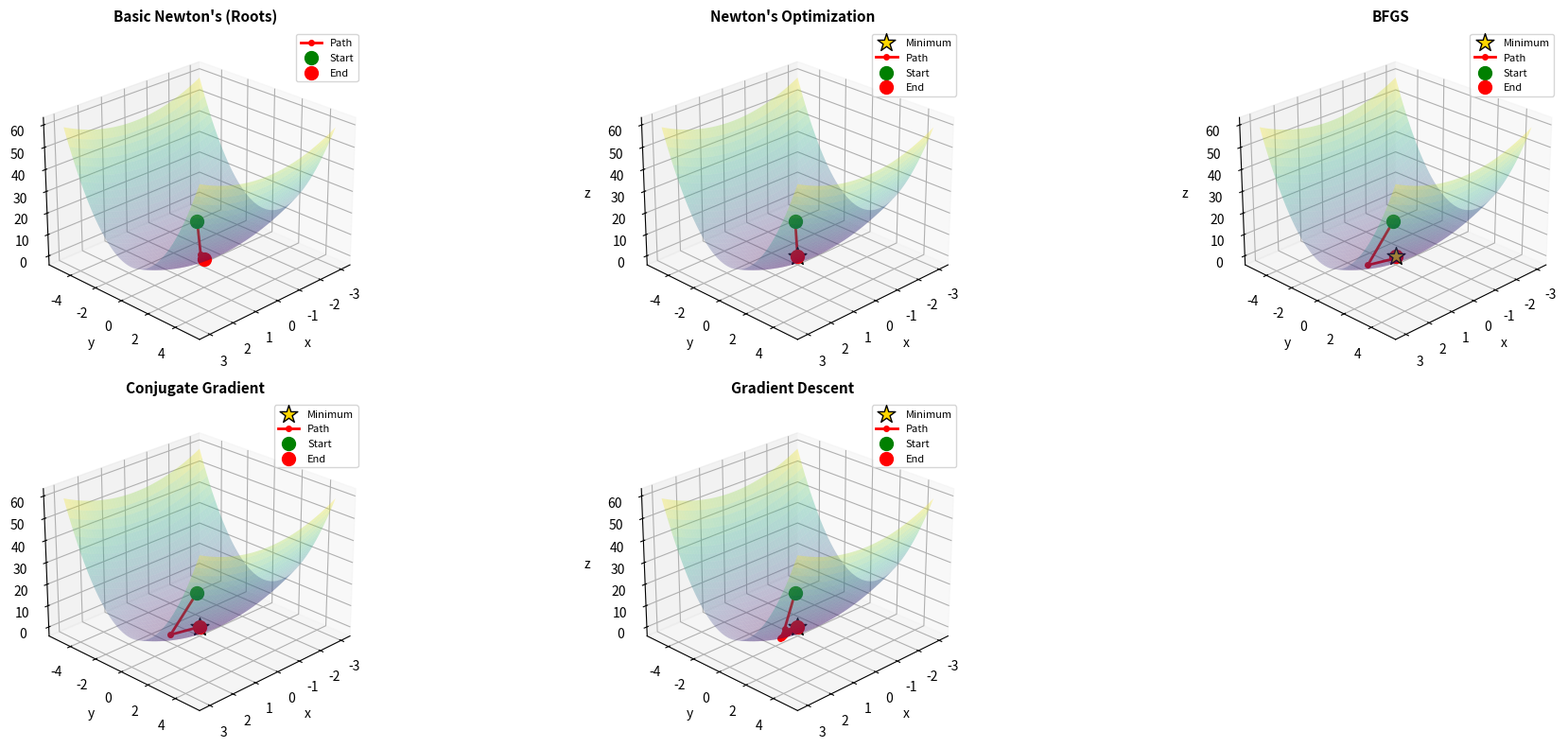
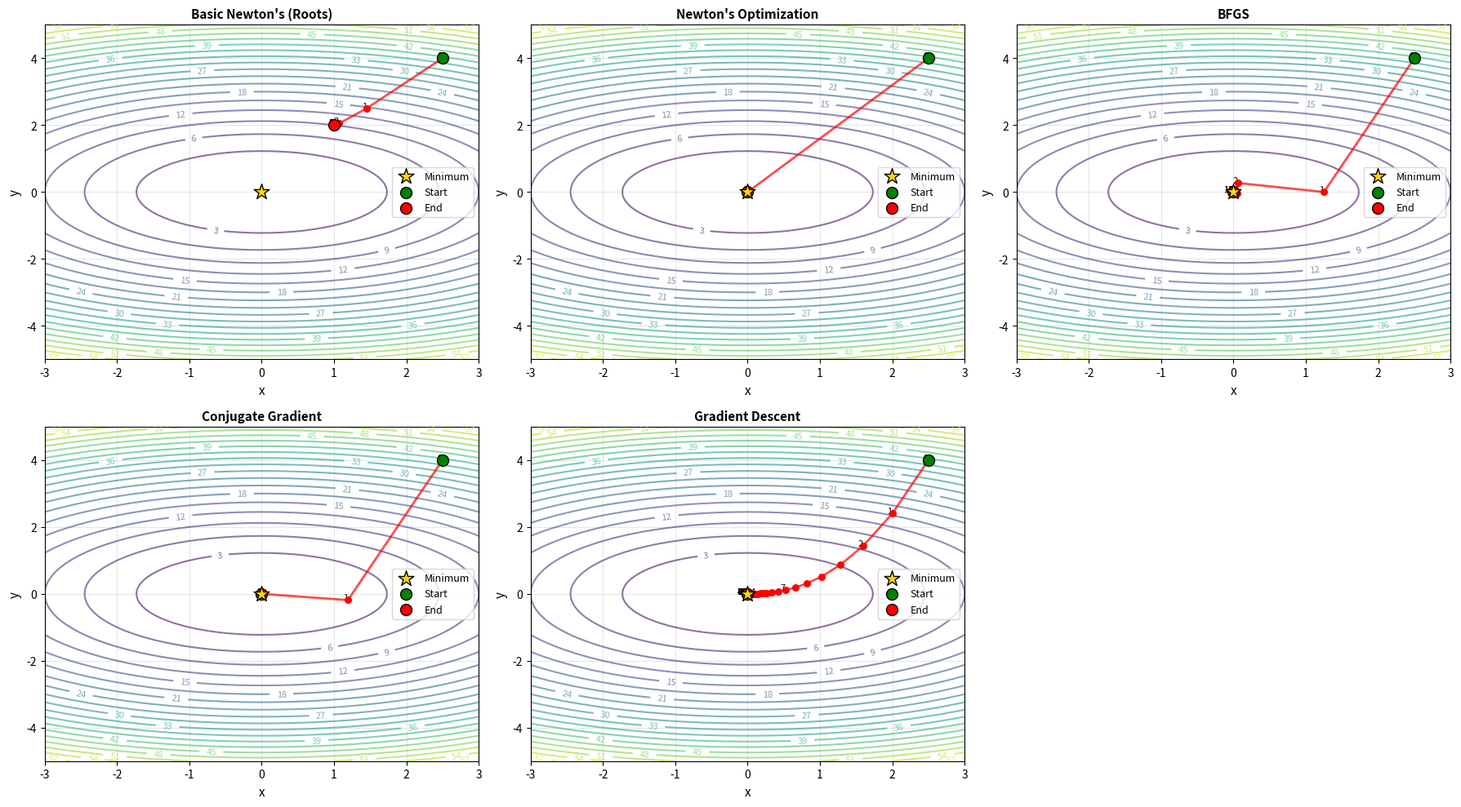

Recreate these plots in Python, in order.
#!/usr/bin/env python
# coding: utf-8

# In[2]:


import numpy as np
import matplotlib.pyplot as plt
from mpl_toolkits.mplot3d import Axes3D

# ============================================================
# SIMPLE ELLIPTIC PARABOLOID
# f(x, y) = x² + 2y²
# Has a global minimum at (0, 0) with f = 0
# This is a simple quadratic - perfect for testing!
# ============================================================

def f(x, y):
    """Elliptic paraboloid"""
    return x**2 + 2*y**2

def gradient(x, y):
    """Gradient"""
    df_dx = 2*x
    df_dy = 4*y
    return np.array([df_dx, df_dy])

def hessian(x, y):
    """Hessian (constant for quadratic)"""
    H = np.array([[2, 0],
                  [0, 4]])
    return H

# For Basic Newton's, find roots of g(x,y) = [x² - 1, y² - 4]
def g_vector(x, y):
    """Vector function for basic Newton's"""
    return np.array([x**2 - 1, y**2 - 4])

def jacobian(x, y):
    """Jacobian of g"""
    J = np.array([[2*x, 0],
                  [0, 2*y]])
    return J


# ============================================================
# 1. BASIC NEWTON'S METHOD (Finding Roots)
# ============================================================
def basic_newtons_method(x0, y0, max_iter=20, tol=1e-6, verbose=True):
    """Find roots of g(x,y) = [x² - 1, y² - 4]"""
    if verbose:
        print("="*60)
        print("BASIC NEWTON'S METHOD (Finding Roots)")
        print("="*60)
        print(f"Goal: Find (x,y) such that g(x,y) = [x² - 1, y² - 4] = [0, 0]")
        print(f"True roots: (±1, ±2)")
        print(f"Starting point: ({x0:.3f}, {y0:.3f})")
        print("-"*60)

    x, y = x0, y0
    history = [(x, y)]

    for i in range(max_iter):
        g_val = g_vector(x, y)
        J = jacobian(x, y)

        if verbose and (i % 5 == 0 or i < 5):
            print(f"Iteration {i}:")
            print(f"  (x, y) = ({x:.6f}, {y:.6f})")
            print(f"  g(x, y) = [{g_val[0]:.6f}, {g_val[1]:.6f}]")
            print(f"  ||g|| = {np.linalg.norm(g_val):.6f}")

        if np.linalg.norm(g_val) < tol:
            if verbose:
                print(f"\nConverged! Root found at ({x:.6f}, {y:.6f})")
            break

        try:
            delta = np.linalg.solve(J, -g_val)
            if verbose and (i % 5 == 0 or i < 5):
                print(f"  Δ(x, y) = ({delta[0]:.6f}, {delta[1]:.6f})")

            x, y = x + delta[0], y + delta[1]
            history.append((x, y))

        except np.linalg.LinAlgError:
            if verbose:
                print("  Singular Jacobian! Stopping.")
            break

    if verbose:
        print("-"*60)
    return history


# ============================================================
# 2. NEWTON'S METHOD FOR OPTIMIZATION
# ============================================================
def newtons_optimization(x0, y0, max_iter=20, tol=1e-6, verbose=True):
    """Find minimum of f(x,y) = x² + 2y²"""
    if verbose:
        print("="*60)
        print("NEWTON'S METHOD FOR OPTIMIZATION")
        print("="*60)
        print(f"Goal: Find minimum of f(x,y) = x² + 2y²")
        print(f"True minimum: (0, 0) with f = 0")
        print(f"Starting point: ({x0:.3f}, {y0:.3f})")
        print("-"*60)

    x, y = x0, y0
    history = [(x, y)]

    for i in range(max_iter):
        grad = gradient(x, y)
        H = hessian(x, y)
        f_val = f(x, y)

        if verbose and (i % 5 == 0 or i < 5):
            print(f"Iteration {i}:")
            print(f"  (x, y) = ({x:.6f}, {y:.6f})")
            print(f"  f(x, y) = {f_val:.6f}")
            print(f"  ∇f = [{grad[0]:.6f}, {grad[1]:.6f}]")
            print(f"  ||∇f|| = {np.linalg.norm(grad):.6f}")

        if np.linalg.norm(grad) < tol:
            if verbose:
                print(f"\nIteration {i}:")
                print(f"  (x, y) = ({x:.6f}, {y:.6f})")
                print(f"  f(x, y) = {f_val:.6f}")
                print(f"Converged! Minimum found at ({x:.6f}, {y:.6f})")
            break

        try:
            delta = np.linalg.solve(H, -grad)
            if verbose and (i % 5 == 0 or i < 5):
                print(f"  Δ(x, y) = ({delta[0]:.6f}, {delta[1]:.6f})")

            x, y = x + delta[0], y + delta[1]
            history.append((x, y))

        except np.linalg.LinAlgError:
            if verbose:
                print("  Singular Hessian! Stopping.")
            break

    if verbose:
        print("-"*60)
    return history


# ============================================================
# 3. BFGS (QUASI-NEWTON METHOD)
# ============================================================
def line_search_wolfe(x, p, grad, c1=1e-4, c2=0.9, max_iter=20):
    """Backtracking line search with Wolfe conditions"""
    alpha = 1.0
    f_x = f(x[0], x[1])
    grad_dot_p = grad @ p

    for _ in range(max_iter):
        x_new = x + alpha * p
        f_new = f(x_new[0], x_new[1])

        # Armijo condition
        if f_new <= f_x + c1 * alpha * grad_dot_p:
            grad_new = gradient(x_new[0], x_new[1])
            if abs(grad_new @ p) <= -c2 * grad_dot_p:
                return alpha
            elif grad_new @ p >= 0:
                alpha *= 0.5
            else:
                return alpha
        else:
            alpha *= 0.5

    return alpha

def bfgs_method(x0, y0, max_iter=100, tol=1e-6, verbose=True):
    """BFGS quasi-Newton optimization"""
    if verbose:
        print("="*60)
        print("BFGS (QUASI-NEWTON METHOD)")
        print("="*60)
        print(f"Goal: Find minimum using Hessian approximation")
        print(f"Starting point: ({x0:.3f}, {y0:.3f})")
        print("-"*60)

    x = np.array([x0, y0])
    history = [tuple(x)]
    H = np.eye(2)  # Initial inverse Hessian approximation
    grad = gradient(x[0], x[1])

    for k in range(max_iter):
        f_val = f(x[0], x[1])
        grad_norm = np.linalg.norm(grad)

        if verbose and (k % 10 == 0 or k < 5):
            print(f"Iteration {k}:")
            print(f"  (x, y) = ({x[0]:.6f}, {x[1]:.6f})")
            print(f"  f(x, y) = {f_val:.6f}")
            print(f"  ||∇f|| = {grad_norm:.6f}")

        if grad_norm < tol:
            if verbose:
                print(f"\nIteration {k}:")
                print(f"  (x, y) = ({x[0]:.6f}, {x[1]:.6f})")
                print(f"  f(x, y) = {f_val:.6f}")
                print(f"Converged! Minimum found at ({x[0]:.6f}, {x[1]:.6f})")
            break

        # Search direction
        p = -H @ grad

        # Line search
        alpha = line_search_wolfe(x, p, grad)

        if verbose and (k % 10 == 0 or k < 5):
            print(f"  Step size α = {alpha:.6f}")

        # Update position
        x_new = x + alpha * p
        grad_new = gradient(x_new[0], x_new[1])

        # BFGS update
        s = x_new - x
        y = grad_new - grad
        rho = y @ s

        if rho > 1e-10:
            rho_inv = 1.0 / rho
            I = np.eye(2)
            A = I - rho_inv * np.outer(s, y)
            H = A.T @ H @ A + rho_inv * np.outer(s, s)

        x = x_new
        grad = grad_new
        history.append(tuple(x))

    if verbose:
        print("-"*60)
    return history


# ============================================================
# 4. GRADIENT DESCENT
# ============================================================
def gradient_descent(x0, y0, alpha=0.1, max_iter=100, tol=1e-6, verbose=True):
    """Find minimum using gradient descent"""
    if verbose:
        print("="*60)
        print("GRADIENT DESCENT")
        print("="*60)
        print(f"Goal: Find minimum of f(x,y) = x² + 2y²")
        print(f"True minimum: (0, 0) with f = 0")
        print(f"Starting point: ({x0:.3f}, {y0:.3f})")
        print(f"Learning rate α = {alpha}")
        print("-"*60)

    x, y = x0, y0
    history = [(x, y)]

    for i in range(max_iter):
        grad = gradient(x, y)
        f_val = f(x, y)

        if verbose and (i % 10 == 0 or i < 5):
            print(f"Iteration {i}:")
            print(f"  (x, y) = ({x:.6f}, {y:.6f})")
            print(f"  f(x, y) = {f_val:.6f}")
            print(f"  ∇f = [{grad[0]:.6f}, {grad[1]:.6f}]")
            print(f"  ||∇f|| = {np.linalg.norm(grad):.6f}")

        if np.linalg.norm(grad) < tol:
            if verbose:
                print(f"\nIteration {i}:")
                print(f"  (x, y) = ({x:.6f}, {y:.6f})")
                print(f"  f(x, y) = {f_val:.6f}")
                print(f"Converged! Minimum found at ({x:.6f}, {y:.6f})")
            break

        x, y = x - alpha * grad[0], y - alpha * grad[1]
        history.append((x, y))

    if verbose:
        print("-"*60)
    return history


# ============================================================
# 5. CONJUGATE GRADIENT
# ============================================================
def conjugate_gradient(x0, y0, max_iter=20, tol=1e-6, verbose=True):
    """Find minimum using conjugate gradient method"""
    if verbose:
        print("="*60)
        print("CONJUGATE GRADIENT")
        print("="*60)
        print(f"Goal: Find minimum of f(x,y) = x² + 2y²")
        print(f"True minimum: (0, 0) with f = 0")
        print(f"Starting point: ({x0:.3f}, {y0:.3f})")
        print("-"*60)

    x, y = x0, y0
    history = [(x, y)]
    grad = gradient(x, y)
    d = -grad

    for i in range(max_iter):
        f_val = f(x, y)
        grad_norm = np.linalg.norm(grad)

        if verbose and (i % 5 == 0 or i < 5):
            print(f"Iteration {i}:")
            print(f"  (x, y) = ({x:.6f}, {y:.6f})")
            print(f"  f(x, y) = {f_val:.6f}")
            print(f"  ||∇f|| = {grad_norm:.6f}")

        if grad_norm < tol:
            if verbose:
                print(f"\nIteration {i}:")
                print(f"  (x, y) = ({x:.6f}, {y:.6f})")
                print(f"  f(x, y) = {f_val:.6f}")
                print(f"Converged! Minimum found at ({x:.6f}, {y:.6f})")
            break

        # Optimal step size for quadratic
        H = hessian(x, y)
        Hd = H @ d
        alpha = (grad @ grad) / (d @ Hd)

        if verbose and (i % 5 == 0 or i < 5):
            print(f"  Step size α = {alpha:.6f}")

        x_new = x + alpha * d[0]
        y_new = y + alpha * d[1]
        grad_new = gradient(x_new, y_new)

        # Fletcher-Reeves formula
        beta = (grad_new @ grad_new) / (grad @ grad)
        d = -grad_new + beta * d

        x, y = x_new, y_new
        grad = grad_new
        history.append((x, y))

    if verbose:
        print("-"*60)
    return history


# ============================================================
# VISUALIZATION
# ============================================================
def plot_results(history_basic, history_newton, history_bfgs, history_cg, history_gd, save_dir='.'):
    """Plot the optimization paths on the paraboloid surface"""

    x_range = np.linspace(-3, 3, 100)
    y_range = np.linspace(-5, 5, 100)
    X, Y = np.meshgrid(x_range, y_range)
    Z = f(X, Y)

    fig = plt.figure(figsize=(20, 8))

    titles = ["Basic Newton's (Roots)", "Newton's Optimization", 'BFGS', 'Conjugate Gradient', 'Gradient Descent']
    histories = [history_basic, history_newton, history_bfgs, history_cg, history_gd]

    for idx, (title, history) in enumerate(zip(titles, histories)):
        ax = fig.add_subplot(2, 3, idx+1, projection='3d')
        ax.plot_surface(X, Y, Z, alpha=0.3, cmap='viridis')

        if idx > 0:
            ax.scatter([0], [0], [0], color='gold', s=200, marker='*', 
                      label='Minimum', edgecolors='black', zorder=10)

        if history:
            xs = [p[0] for p in history]
            ys = [p[1] for p in history]
            zs = [f(x, y) for x, y in history]

            ax.plot(xs, ys, zs, 'ro-', linewidth=2, markersize=4, label='Path')
            ax.scatter([xs[0]], [ys[0]], [zs[0]], color='green', s=100, label='Start')
            ax.scatter([xs[-1]], [ys[-1]], [zs[-1]], color='red', s=100, label='End')

        ax.set_xlabel('x')
        ax.set_ylabel('y')
        ax.set_zlabel('z')
        ax.set_title(title, fontsize=11, fontweight='bold')
        ax.legend(fontsize=8)
        ax.view_init(elev=25, azim=45)

    plt.tight_layout()
    plt.savefig(f'{save_dir}/paraboloid_bfgs_3d.png', dpi=150, bbox_inches='tight')
    print(f"\n3D plot saved to: {save_dir}/paraboloid_bfgs_3d.png")

    plot_contours(history_basic, history_newton, history_bfgs, history_cg, history_gd, save_dir)


def plot_contours(history_basic, history_newton, history_bfgs, history_cg, history_gd, save_dir='.'):
    """Plot contour view from above"""

    fig, axes = plt.subplots(2, 3, figsize=(18, 10))
    axes = axes.flatten()

    x_range = np.linspace(-3, 3, 100)
    y_range = np.linspace(-5, 5, 100)
    X, Y = np.meshgrid(x_range, y_range)
    Z = f(X, Y)

    titles = ["Basic Newton's (Roots)", "Newton's Optimization", 'BFGS', 'Conjugate Gradient', 'Gradient Descent']
    histories = [history_basic, history_newton, history_bfgs, history_cg, history_gd]

    for ax, title, history in zip(axes[:5], titles, histories):
        levels = 20
        contour = ax.contour(X, Y, Z, levels=levels, cmap='viridis', alpha=0.6)
        ax.clabel(contour, inline=True, fontsize=8)

        ax.scatter([0], [0], color='gold', s=200, marker='*', 
                  zorder=7, label='Minimum', edgecolors='black')

        if history:
            xs = [p[0] for p in history]
            ys = [p[1] for p in history]

            ax.plot(xs, ys, 'r-', linewidth=2, alpha=0.7)
            ax.scatter(xs, ys, c='red', s=30, zorder=5)
            ax.scatter([xs[0]], [ys[0]], color='green', s=100, 
                      zorder=6, label='Start', edgecolors='black')
            ax.scatter([xs[-1]], [ys[-1]], color='red', s=100, 
                      zorder=6, label='End', edgecolors='black')

            for i, (x, y) in enumerate(history):
                if i % max(1, len(history)//10) == 0 or i < 3:
                    ax.annotate(f'{i}', (x, y), fontsize=8, ha='right')

        ax.set_xlabel('x', fontsize=11)
        ax.set_ylabel('y', fontsize=11)
        ax.set_title(title, fontsize=11, fontweight='bold')
        ax.grid(True, alpha=0.3)
        ax.legend(fontsize=9)
        ax.set_xlim(-3, 3)
        ax.set_ylim(-5, 5)

    axes[5].axis('off')

    plt.tight_layout()
    plt.savefig(f'{save_dir}/paraboloid_bfgs_contours.png', dpi=150, bbox_inches='tight')
    print(f"Contour plot saved to: {save_dir}/paraboloid_bfgs_contours.png\n")


# ============================================================
# MAIN EXECUTION
# ============================================================
if __name__ == "__main__":
    print("\n" + "="*60)
    print("SIMPLE PARABOLOID OPTIMIZATION")
    print("f(x, y) = x² + 2y²")
    print("="*60)
    print("\nThis is a simple elliptic paraboloid:")
    print("- Global minimum at (0, 0) with f = 0")
    print("- Convex (bowl-shaped)")
    print("- Perfect test case for optimization algorithms")
    print("="*60)

    x0, y0 = 2.5, 4.0

    history_basic = basic_newtons_method(x0, y0, max_iter=20)
    print("\n")
    history_newton = newtons_optimization(x0, y0, max_iter=20)
    print("\n")
    history_bfgs = bfgs_method(x0, y0, max_iter=100)
    print("\n")
    history_cg = conjugate_gradient(x0, y0, max_iter=20)
    print("\n")
    history_gd = gradient_descent(x0, y0, alpha=0.1, max_iter=100)

    plot_results(history_basic, history_newton, history_bfgs, history_cg, history_gd, save_dir='.')

    print("\n" + "="*60)
    print("SUMMARY")
    print("="*60)
    print(f"Basic Newton's:        {len(history_basic)} iterations")
    print(f"Newton's Optimization: {len(history_newton)} iterations")
    print(f"BFGS:                  {len(history_bfgs)} iterations")
    print(f"Conjugate Gradient:    {len(history_cg)} iterations")
    print(f"Gradient Descent:      {len(history_gd)} iterations")
    print("="*60)

    print("\nFINAL POINTS:")
    print(f"Basic Newton's:        ({history_basic[-1][0]:.6f}, {history_basic[-1][1]:.6f}), f = {f(*history_basic[-1]):.6f}")
    print(f"Newton's Optimization: ({history_newton[-1][0]:.6f}, {history_newton[-1][1]:.6f}), f = {f(*history_newton[-1]):.6f}")
    print(f"BFGS:                  ({history_bfgs[-1][0]:.6f}, {history_bfgs[-1][1]:.6f}), f = {f(*history_bfgs[-1]):.6f}")
    print(f"Conjugate Gradient:    ({history_cg[-1][0]:.6f}, {history_cg[-1][1]:.6f}), f = {f(*history_cg[-1]):.6f}")
    print(f"Gradient Descent:      ({history_gd[-1][0]:.6f}, {history_gd[-1][1]:.6f}), f = {f(*history_gd[-1]):.6f}")
    print(f"True Minimum:          (0.000000, 0.000000), f = 0.000000")
    print("="*60)

    print("\nINTERPRETATION:")
    print("For this simple quadratic function:")
    print("- Newton's optimization converges in 1 step (exact for quadratic functions!)")
    print("- BFGS converges quickly with Hessian approximation (~12 iterations)")
    print("- Conjugate gradient converges in n=2 steps (theory: n iterations)")
    print("- Gradient descent takes many steps but is guaranteed to converge")
    print("- Basic Newton's finds a different root (of g(x,y) = [x²-1, y²-4])")
    print("="*60)


# In[ ]:
